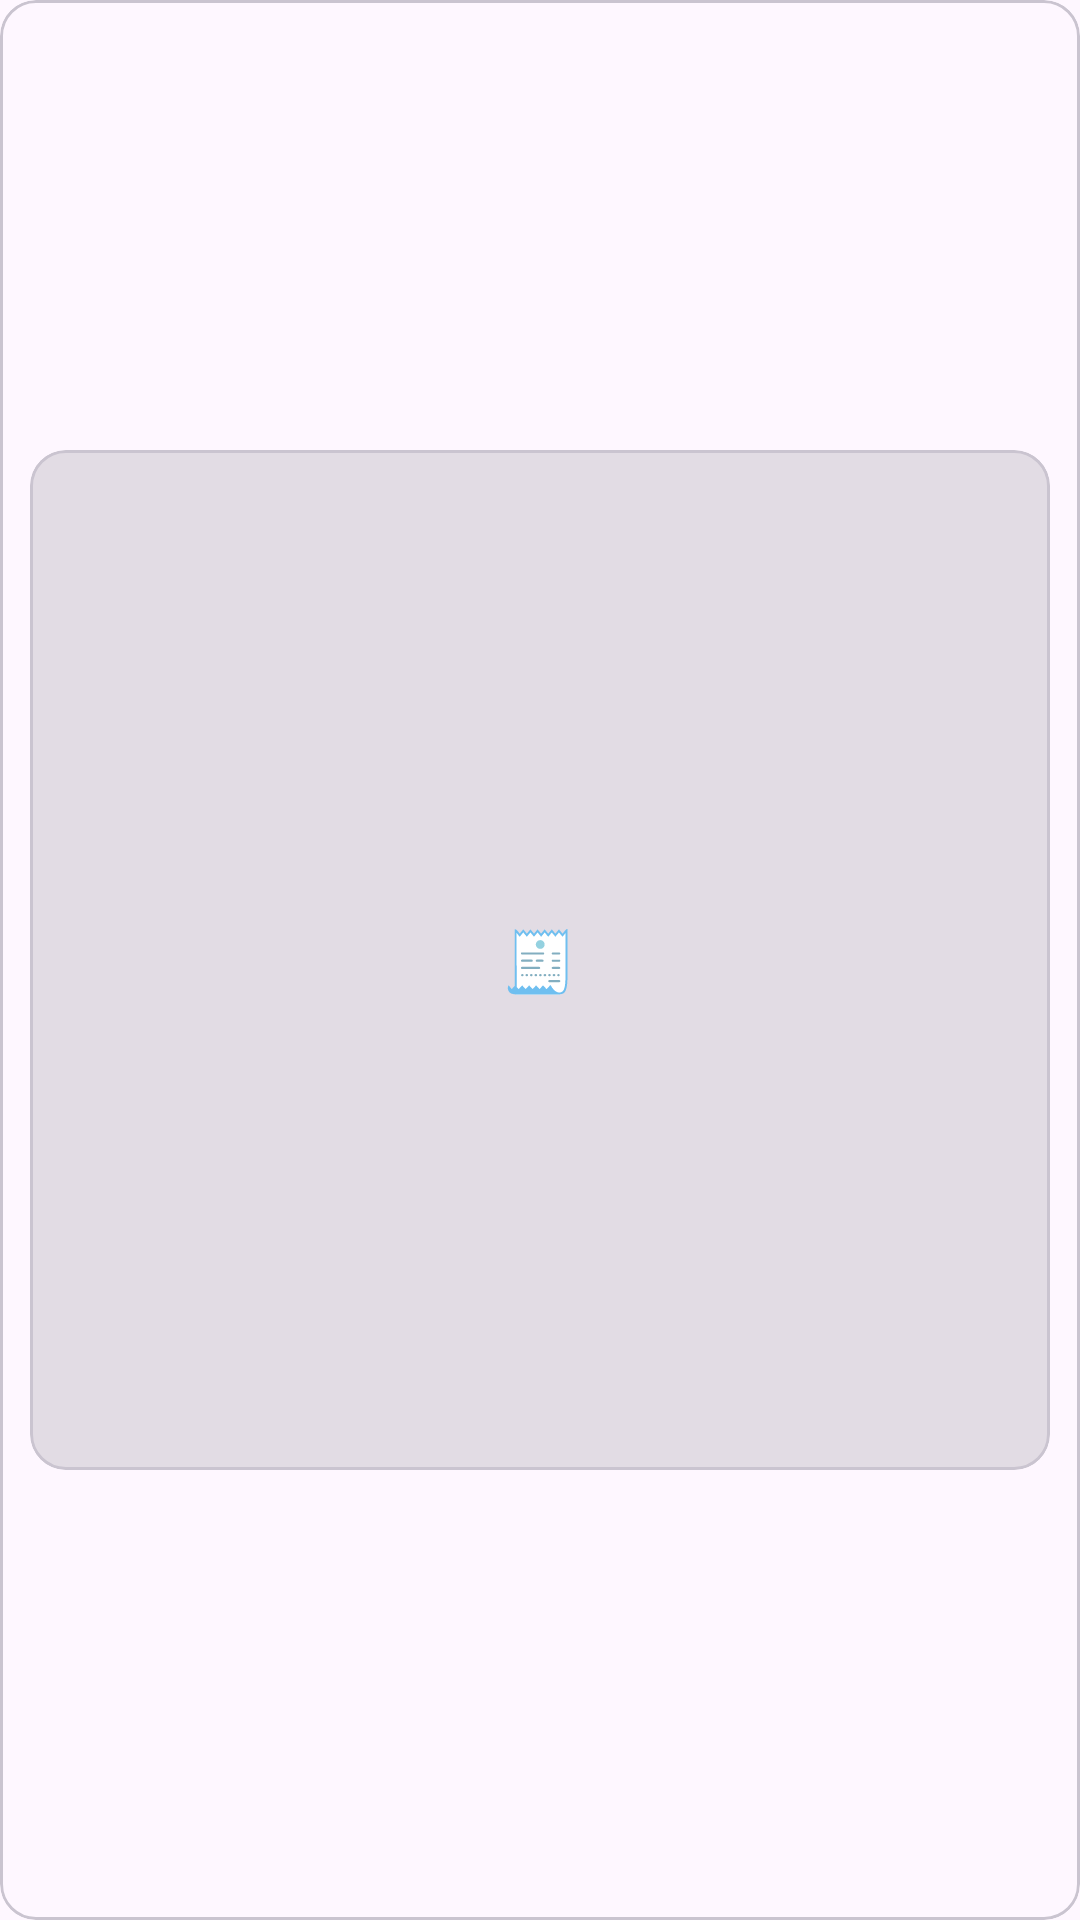

Reconstruct the res/layout file that produces this screen, plus the resources it refers to.
<!-- AndroidManifest.xml: application theme Theme.WalletHistory -->
<!-- res/layout/model_transaction.xml -->
<?xml version="1.0" encoding="utf-8"?>
<com.google.android.material.card.MaterialCardView xmlns:android="http://schemas.android.com/apk/res/android"
    xmlns:app="http://schemas.android.com/apk/res-auto"
    android:layout_width="match_parent"
    android:layout_height="80dp"
    android:layout_margin="5dp">

    <LinearLayout
        android:layout_width="match_parent"
        android:layout_height="match_parent"
        android:padding="10dp">

        <androidx.constraintlayout.widget.ConstraintLayout
            android:layout_width="wrap_content"
            android:layout_height="match_parent">

            <com.google.android.material.card.MaterialCardView
                android:layout_width="0dp"
                android:layout_height="0dp"
                app:cardBackgroundColor="@color/material_on_surface_stroke"
                app:layout_constraintBottom_toBottomOf="parent"
                app:layout_constraintDimensionRatio="1"
                app:layout_constraintEnd_toEndOf="parent"
                app:layout_constraintStart_toStartOf="parent"
                app:layout_constraintTop_toTopOf="parent">

                <TextView
                    android:layout_width="wrap_content"
                    android:layout_height="wrap_content"
                    android:layout_gravity="center"
                    android:text="🧾"
                    android:textSize="20sp" />

            </com.google.android.material.card.MaterialCardView>
        </androidx.constraintlayout.widget.ConstraintLayout>

        <LinearLayout
            android:layout_width="0dp"
            android:layout_height="match_parent"
            android:layout_marginStart="10dp"
            android:layout_weight="2"
            android:orientation="vertical">

            <TextView
                android:id="@+id/amount_tv"
                android:layout_width="match_parent"
                android:layout_height="0dp"
                android:layout_weight="1"
                android:fontFamily="@font/poppins_black"
                android:text="-2000৳"
                android:textSize="16sp" />



            <TextView
                android:id="@+id/category_tv"
                android:layout_width="match_parent"
                android:layout_height="0dp"
                android:layout_weight="1"
                android:text="Electricity Bill" />

        </LinearLayout>

        <TextView
            android:id="@+id/date_tv"
            android:textAllCaps="true"
            style="@style/TextAppearance.Material3.BodyMedium"
            android:layout_width="0dp"
            android:gravity="center|start"
            android:layout_height="match_parent"
            android:layout_weight="1"
            android:text="10 OCT 2024" />


    </LinearLayout>

</com.google.android.material.card.MaterialCardView>
<!-- resources referenced by this layout -->
<resources>
  <style name="Theme.WalletHistory" parent="Base.Theme.WalletHistory" />
  <style name="Base.Theme.WalletHistory" parent="Theme.Material3.DayNight.NoActionBar">
          
          
      </style>
</resources>
